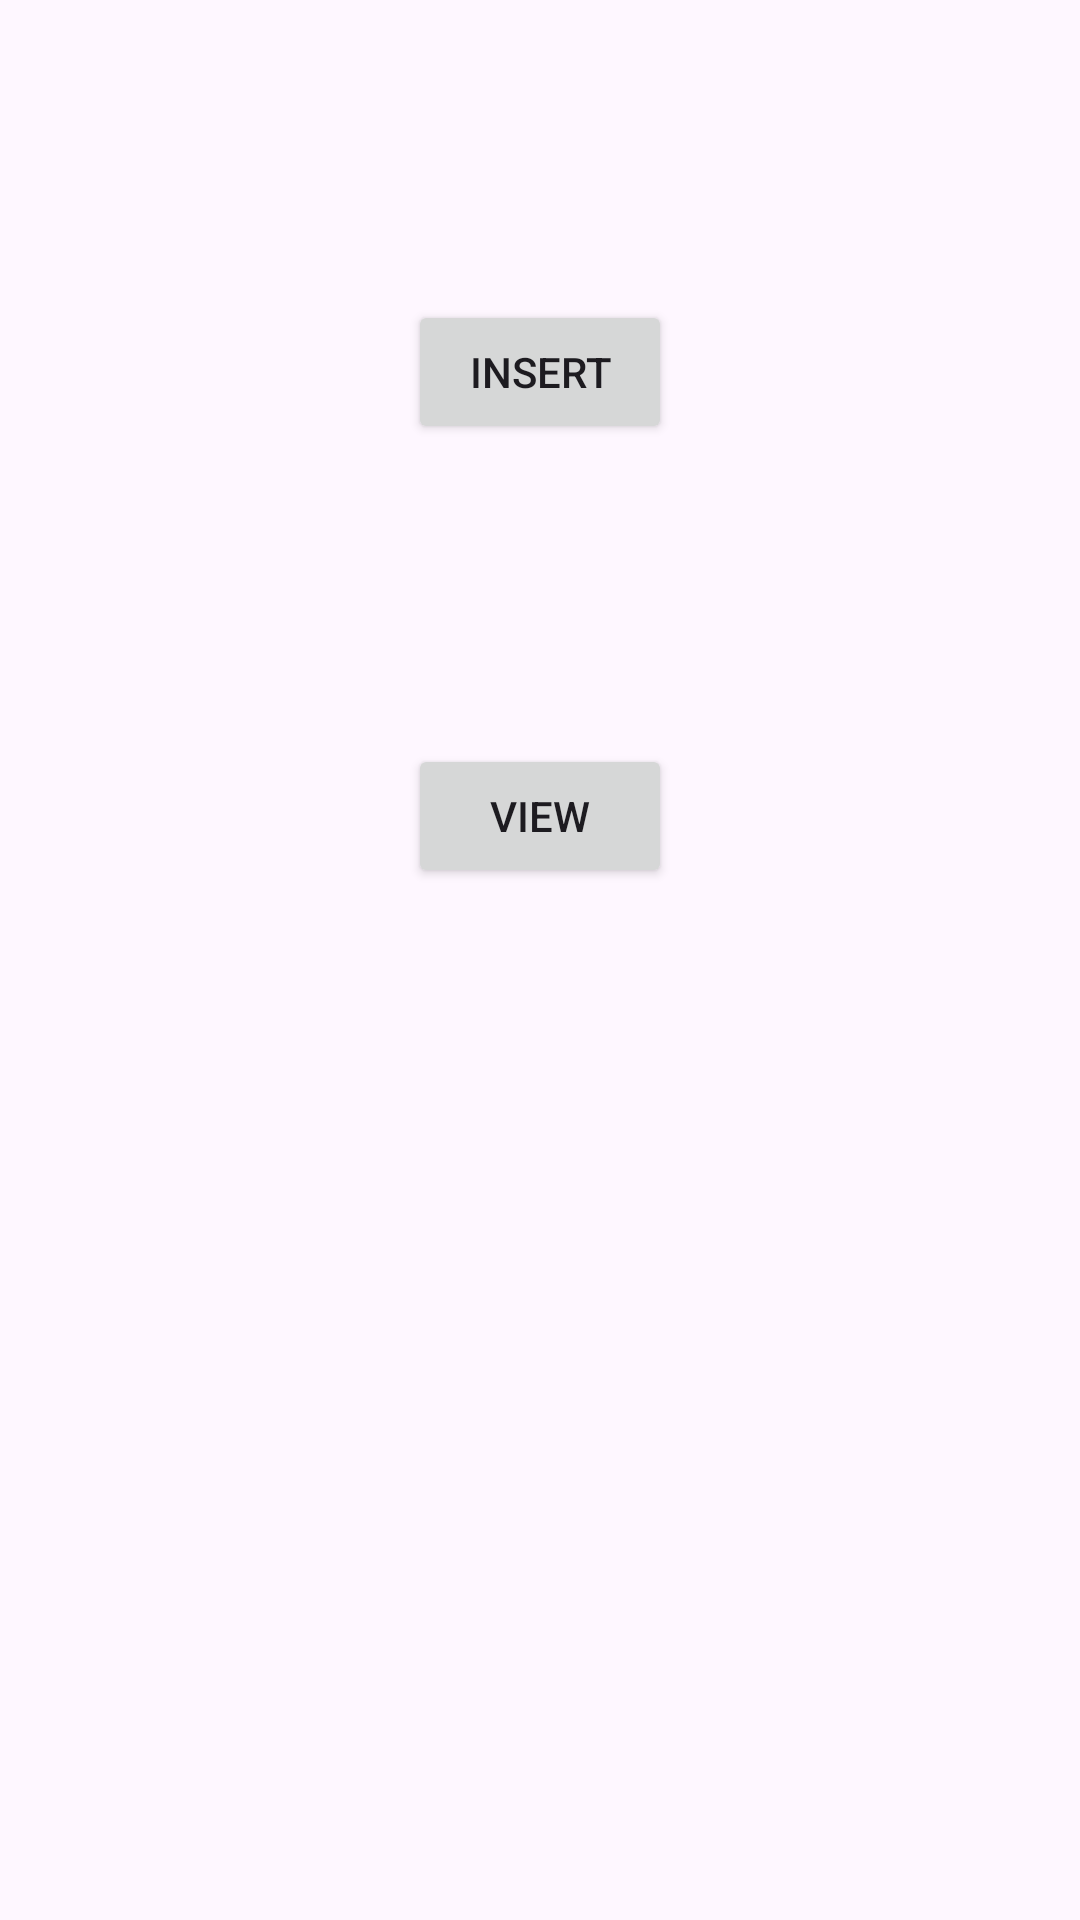

Produce the Android XML layout that renders to this screen, including the resource entries it uses.
<!-- AndroidManifest.xml: application theme Theme.Firebasepractice -->
<!-- res/layout/activity_main.xml -->
<?xml version="1.0" encoding="utf-8"?>
<LinearLayout xmlns:android="http://schemas.android.com/apk/res/android"
    xmlns:app="http://schemas.android.com/apk/res-auto"
    xmlns:tools="http://schemas.android.com/tools"
    android:layout_width="match_parent"
    android:layout_height="match_parent"
    android:orientation="vertical"
    tools:context=".MainActivity">


   <Button
       android:layout_gravity="center"
       android:layout_marginTop="100dp"
       android:layout_width="wrap_content"
       android:layout_height="wrap_content"
       android:text="Insert"
       android:id="@+id/btninsert">
   </Button>
   <Button
       android:layout_gravity="center"
       android:layout_marginTop="100dp"
       android:layout_width="wrap_content"
       android:layout_height="wrap_content"
       android:text="View"
       android:id="@+id/btnview">
   </Button>
</LinearLayout>
<!-- resources referenced by this layout -->
<resources>
  <style name="Theme.Firebasepractice" parent="Base.Theme.Firebasepractice" />
  <style name="Base.Theme.Firebasepractice" parent="Theme.Material3.DayNight.NoActionBar">
          
          
      </style>
</resources>
